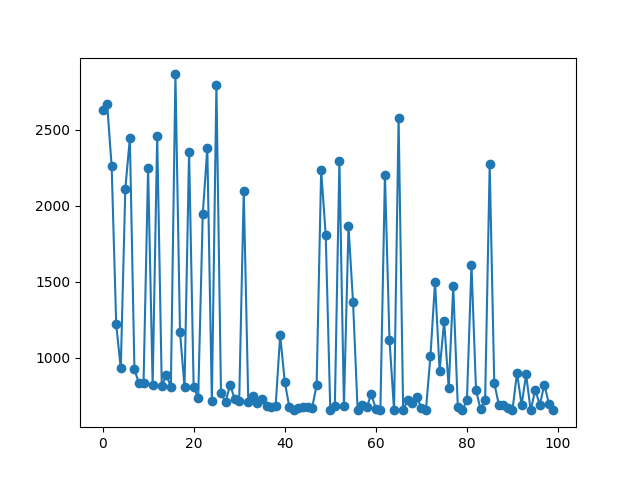

Data behind this chart, as committed beside it:
Itterations, Cost
0, 2627
1, 2671
2, 2259
3, 1220
4, 930.6
5, 2113
6, 2444
7, 924
8, 833.4
9, 833.4
10, 2247
11, 823
12, 2460
13, 813.6
14, 890.7
15, 807.6
16, 2863
17, 1172
18, 807.6
19, 2356
20, 810.9
21, 733.7
22, 1944
23, 2378
24, 717.6
25, 2796
26, 772.3
27, 707.5
28, 823.7
29, 730.3
30, 715.5
31, 2094
32, 707.5
33, 748.7
34, 705.4
35, 731.3
36, 687.2
37, 678.3
38, 683.1
39, 1150
40, 844.1
41, 678.3
42, 660.8
43, 669.3
44, 678.4
45, 677.2
46, 670.1
47, 821
48, 2234
49, 1807
50, 660.7
51, 681.1
52, 2294
53, 682.1
54, 1865
55, 1365
56, 660.7
57, 691.2
58, 676.3
59, 760.8
... 40 more rows
